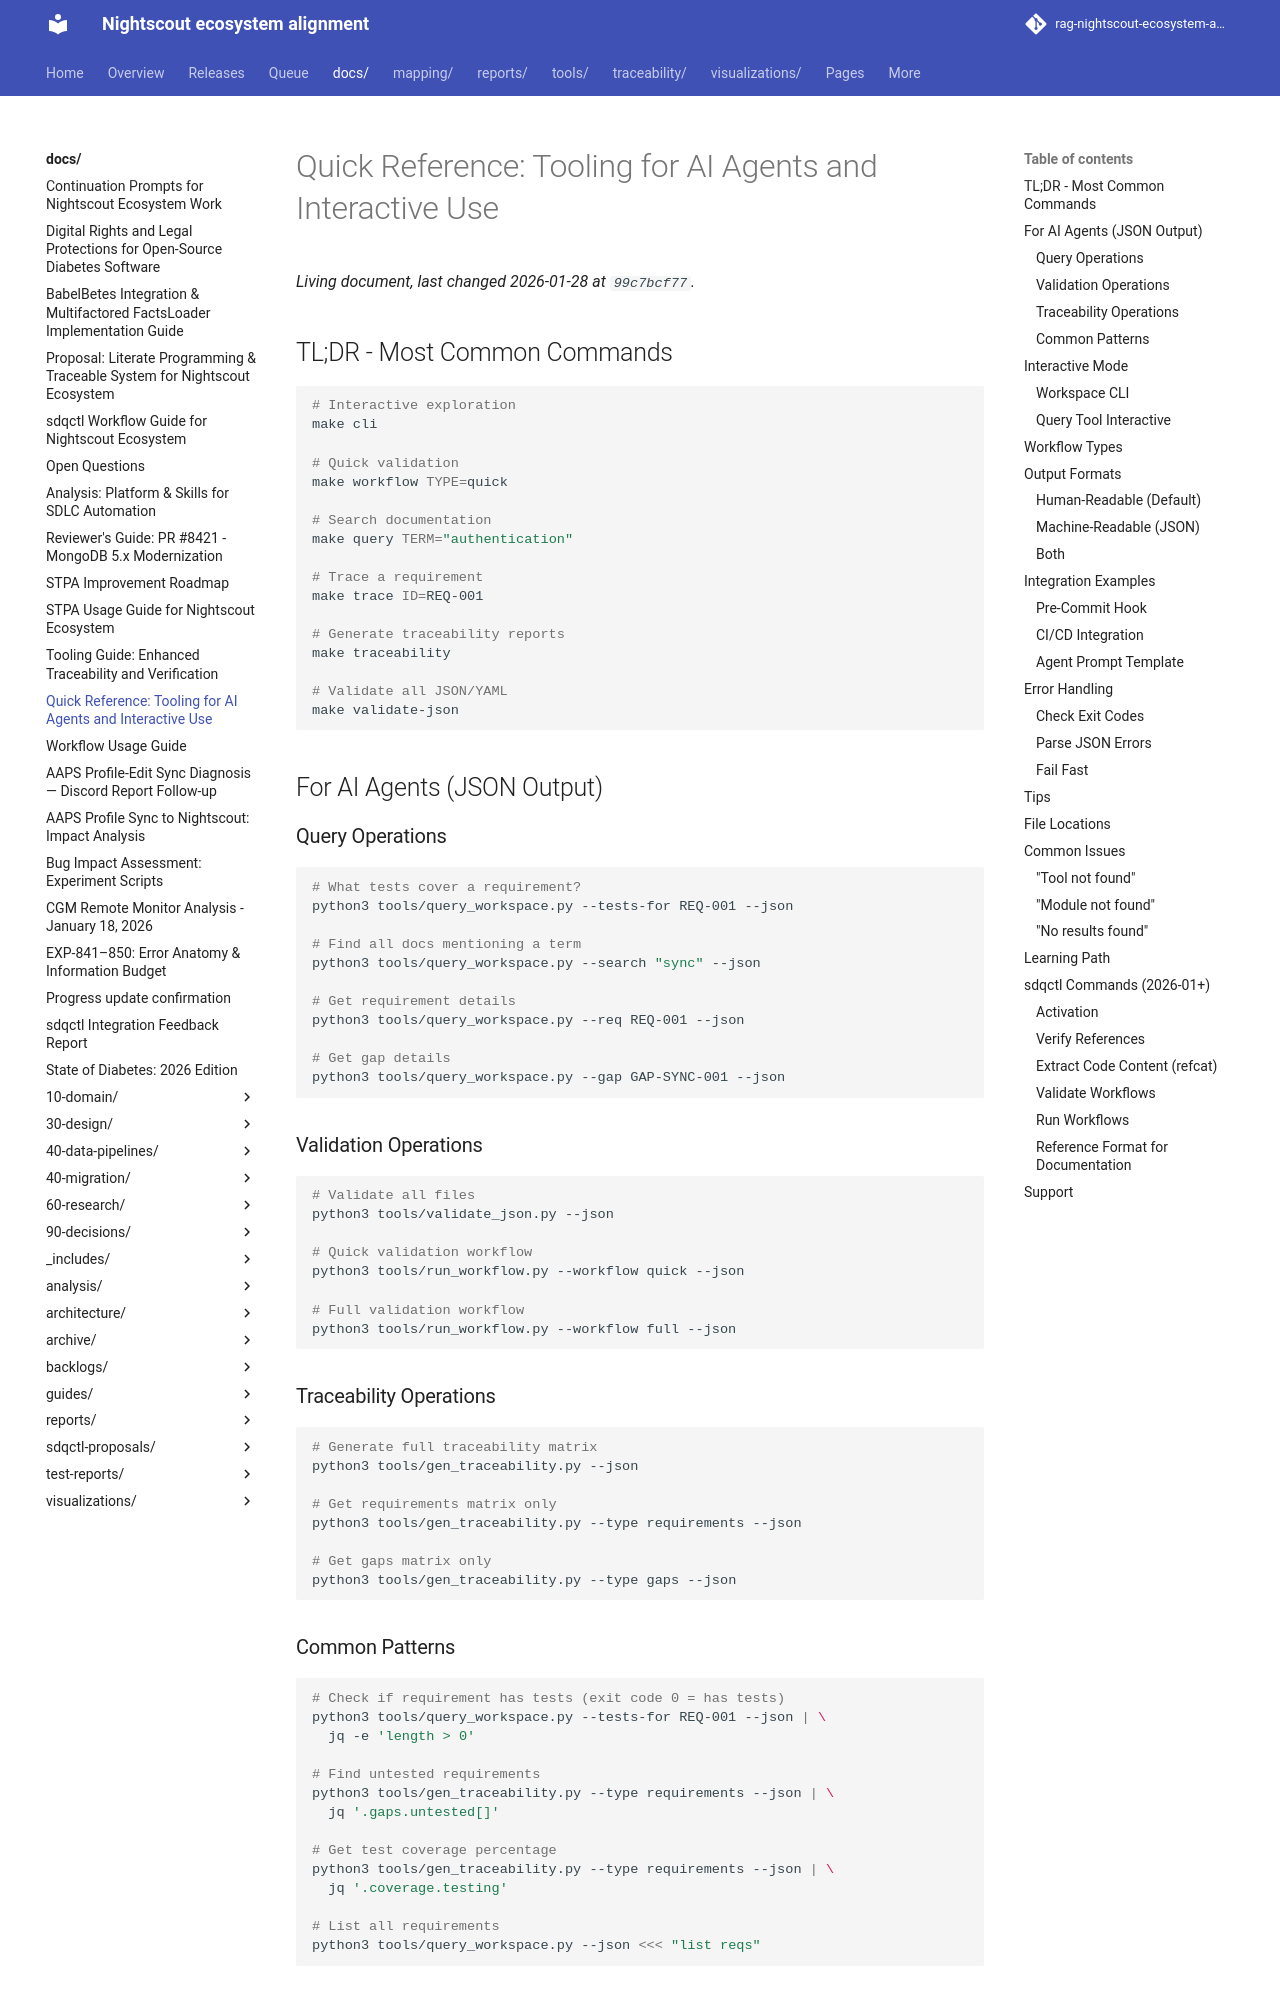

repository: bewest/rag-nightscout-ecosystem-alignment · page: docs/TOOLING-QUICKREF.html · generator: mkdocs

# Quick Reference: Tooling for AI Agents and Interactive Use

## TL;DR - Most Common Commands

```bash
# Interactive exploration
make cli

# Quick validation
make workflow TYPE=quick

# Search documentation
make query TERM="authentication"

# Trace a requirement
make trace ID=REQ-001

# Generate traceability reports
make traceability

# Validate all JSON/YAML
make validate-json
```

## For AI Agents (JSON Output)

### Query Operations

```bash
# What tests cover a requirement?
python3 tools/query_workspace.py --tests-for REQ-001 --json

# Find all docs mentioning a term
python3 tools/query_workspace.py --search "sync" --json

# Get requirement details
python3 tools/query_workspace.py --req REQ-001 --json

# Get gap details
python3 tools/query_workspace.py --gap GAP-SYNC-001 --json
```

### Validation Operations

```bash
# Validate all files
python3 tools/validate_json.py --json

# Quick validation workflow
python3 tools/run_workflow.py --workflow quick --json

# Full validation workflow
python3 tools/run_workflow.py --workflow full --json
```

### Traceability Operations

```bash
# Generate full traceability matrix
python3 tools/gen_traceability.py --json

# Get requirements matrix only
python3 tools/gen_traceability.py --type requirements --json

# Get gaps matrix only
python3 tools/gen_traceability.py --type gaps --json
```

### Common Patterns

```bash
# Check if requirement has tests (exit code 0 = has tests)
python3 tools/query_workspace.py --tests-for REQ-001 --json | \
  jq -e 'length > 0'

# Find untested requirements
python3 tools/gen_traceability.py --type requirements --json | \
  jq '.gaps.untested[]'

# Get test coverage percentage
python3 tools/gen_traceability.py --type requirements --json | \
  jq '.coverage.testing'

# List all requirements
python3 tools/query_workspace.py --json <<< "list reqs"
```
